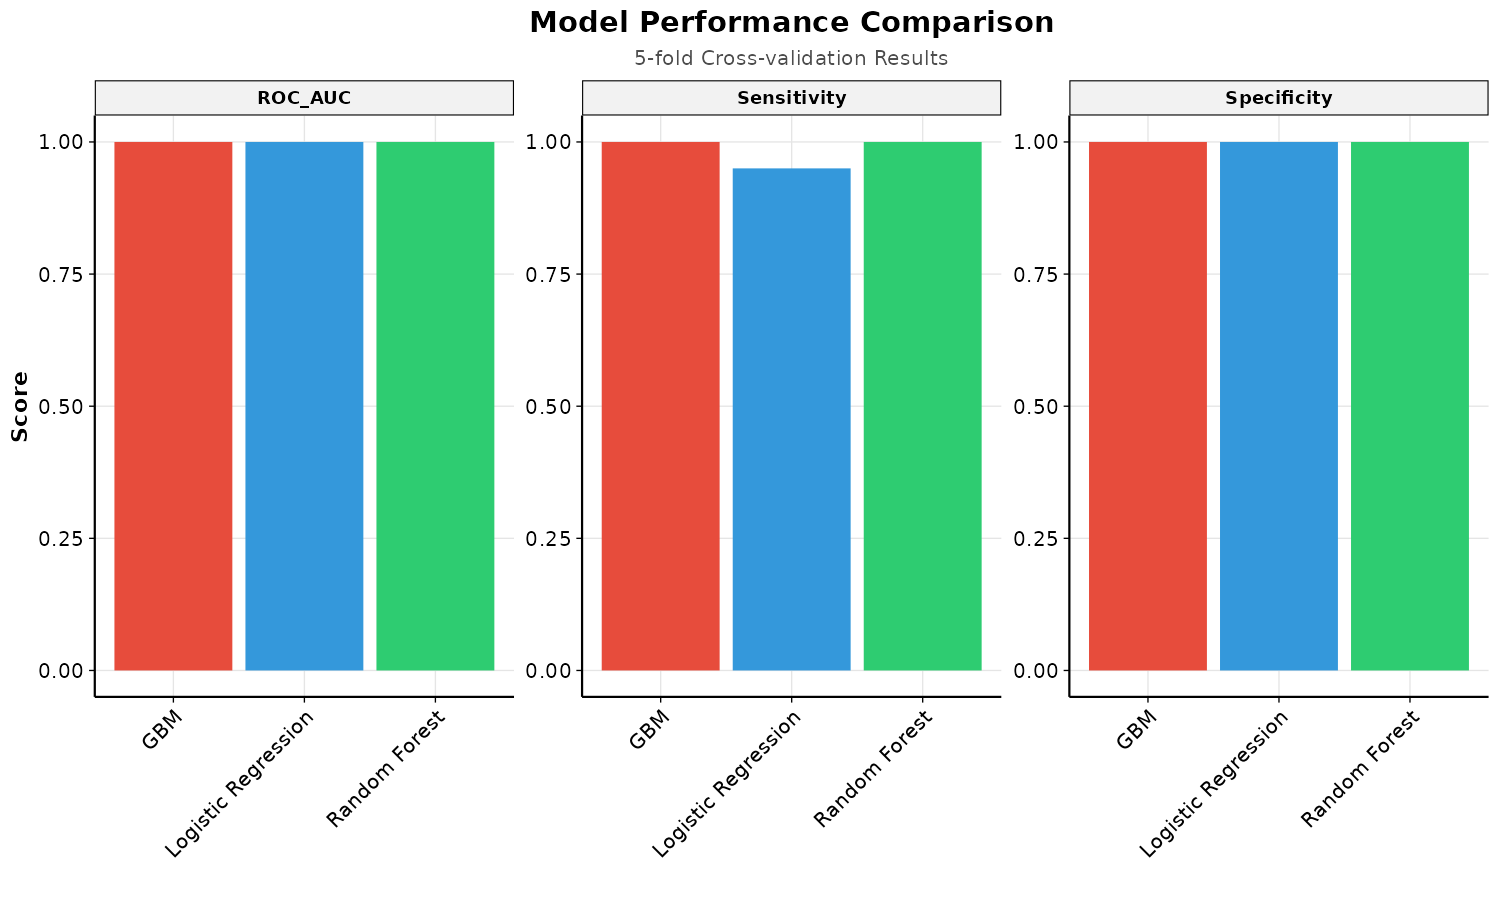

Values plotted in this chart, from the file beside it:
model, ROC_AUC, Sensitivity, Specificity
Logistic Regression, 1, 0.95, 1
Random Forest, 1, 1, 1
GBM, 1, 1, 1
